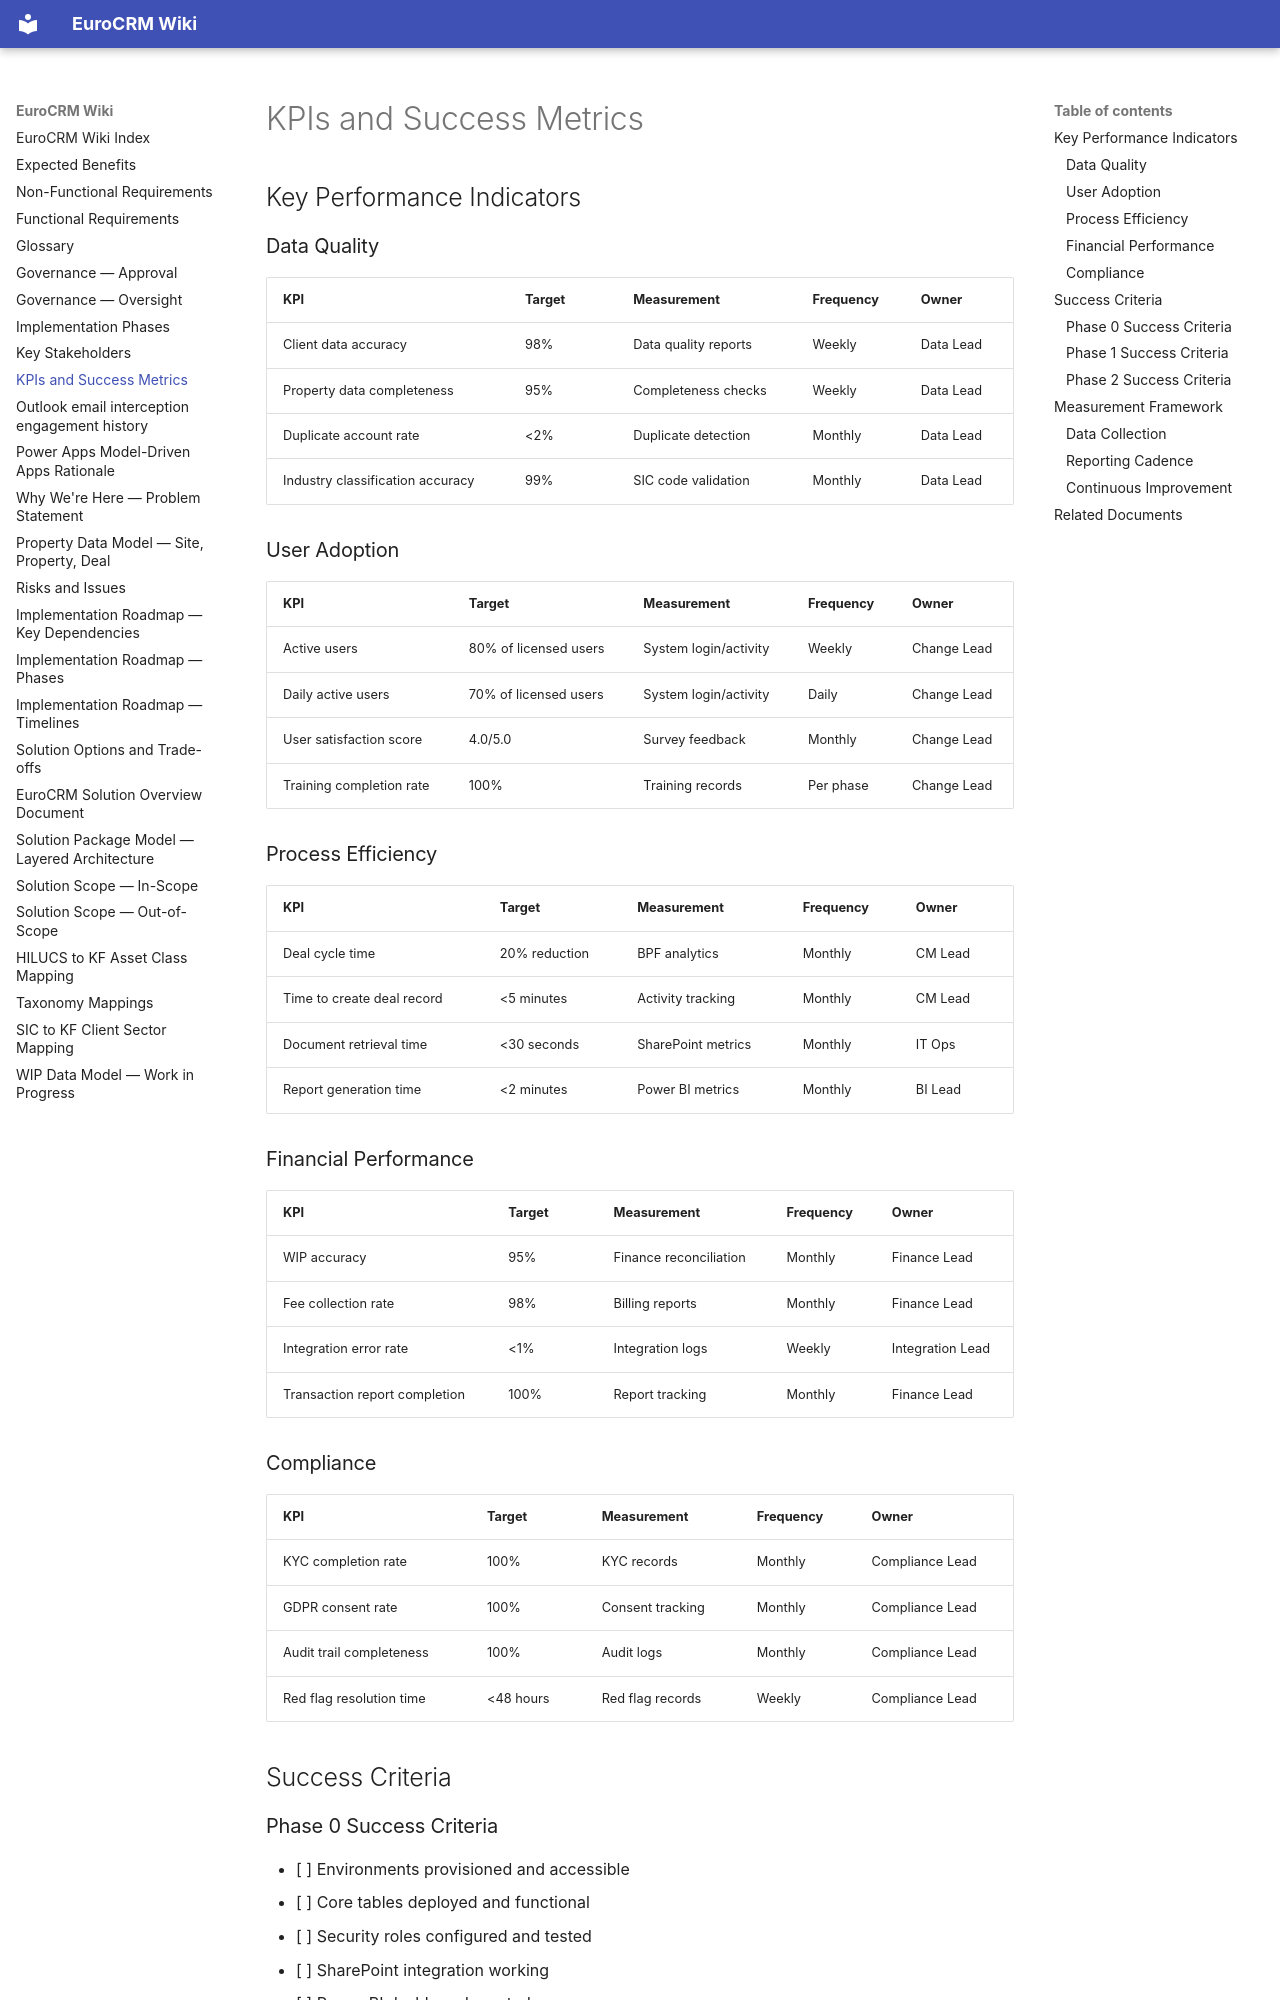

repository: newportg/POC-EuroCRM · page: kpis-and-success/index.html · generator: mkdocs

---
parent:"[[solution-overview]]"
---

# KPIs and Success Metrics

## Key Performance Indicators

### Data Quality

| KPI | Target | Measurement | Frequency | Owner |
| --- | ------ | ----------- | --------- | ----- |
| Client data accuracy | 98% | Data quality reports | Weekly | Data Lead |
| Property data completeness | 95% | Completeness checks | Weekly | Data Lead |
| Duplicate account rate | <2% | Duplicate detection | Monthly | Data Lead |
| Industry classification accuracy | 99% | SIC code validation | Monthly | Data Lead |

### User Adoption

| KPI | Target | Measurement | Frequency | Owner |
| --- | ------ | ----------- | --------- | ----- |
| Active users | 80% of licensed users | System login/activity | Weekly | Change Lead |
| Daily active users | 70% of licensed users | System login/activity | Daily | Change Lead |
| User satisfaction score | 4.0/5.0 | Survey feedback | Monthly | Change Lead |
| Training completion rate | 100% | Training records | Per phase | Change Lead |

### Process Efficiency

| KPI | Target | Measurement | Frequency | Owner |
| --- | ------ | ----------- | --------- | ----- |
| Deal cycle time | 20% reduction | BPF analytics | Monthly | CM Lead |
| Time to create deal record | <5 minutes | Activity tracking | Monthly | CM Lead |
| Document retrieval time | <30 seconds | SharePoint metrics | Monthly | IT Ops |
| Report generation time | <2 minutes | Power BI metrics | Monthly | BI Lead |

### Financial Performance

| KPI | Target | Measurement | Frequency | Owner |
| --- | ------ | ----------- | --------- | ----- |
| WIP accuracy | 95% | Finance reconciliation | Monthly | Finance Lead |
| Fee collection rate | 98% | Billing reports | Monthly | Finance Lead |
| Integration error rate | <1% | Integration logs | Weekly | Integration Lead |
| Transaction report completion | 100% | Report tracking | Monthly | Finance Lead |
